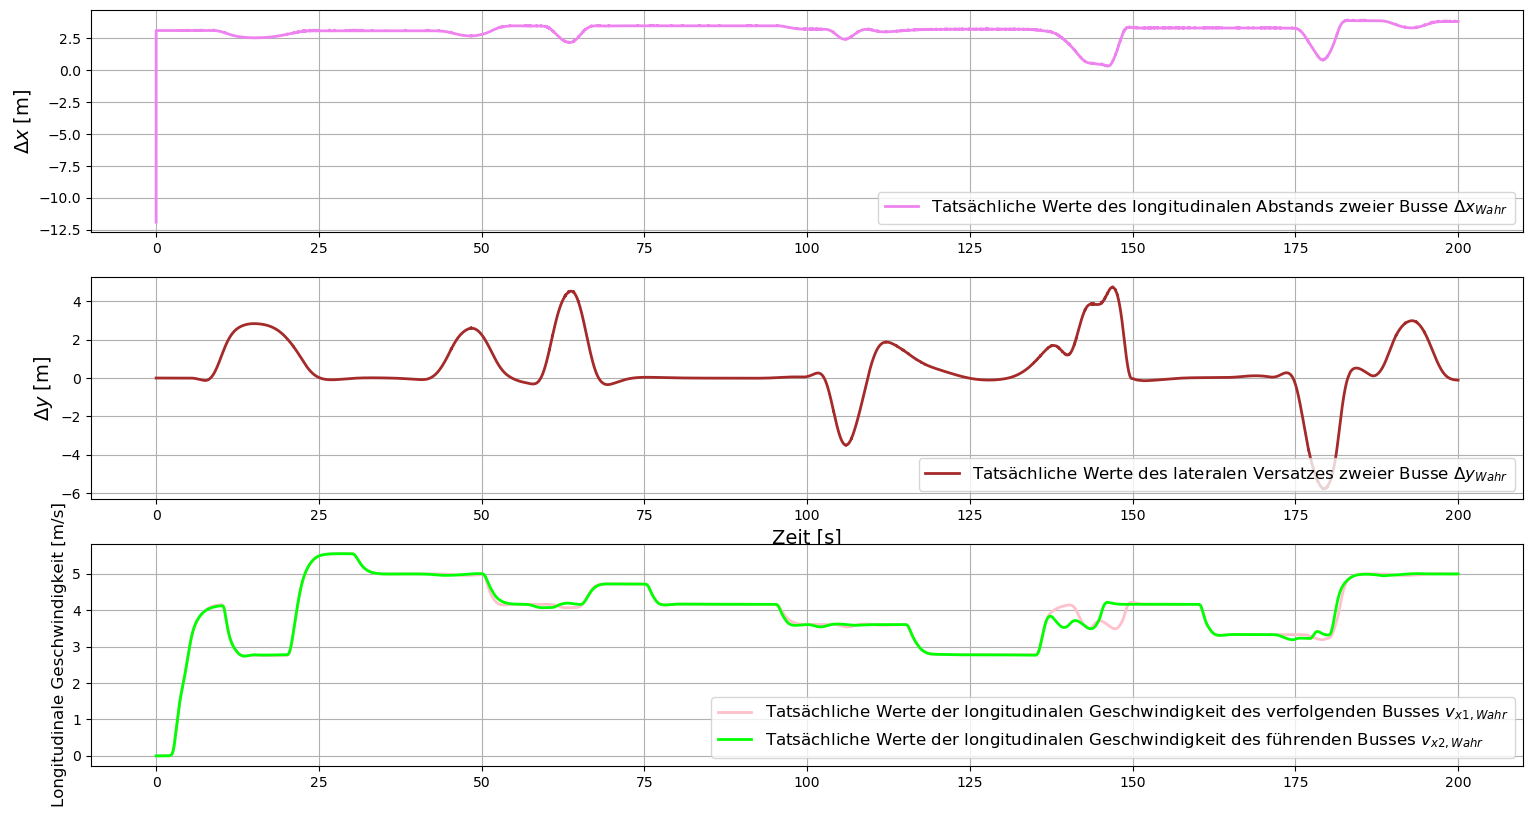

Source data for this figure (header and first rows):
Time, camera_rel_pose_dphi, camera_rel_pose_dx, camera_rel_pose_dy, fusion_rel_pose_dphi, fusion_rel_pose_dx, fusion_rel_pose_dy, groundtruth_follow_longi_velocity, groundtruth_lead_longi_velocity, groundtruth_rel_pose_dphi, groundtruth_rel_pose_dx, groundtruth_rel_pose_dy, lidar_rel_pose_dphi, lidar_rel_pose_dx, lidar_rel_pose_dy
0, 0, 0, 0, 0, 0, 0, 0, 0, 0, -11.89, 0, 0, 0, 0
0.001, 0, 0, 0, 0, 0, 0, 0, 0, 0, 3.11, 1.923859255e-10, 0, 0, 0
0.011, 0, 0, 0, 0, 0, 0, 3.807334575e-09, 3.807334575e-09, 0, 3.11, 2.258640383e-08, 0, 0, 0
0.021, 0, 0, 0, 0, 0, 0, 1.791336353e-08, 1.791336353e-08, -2.220446049e-16, 3.11, 8.51920912e-08, 0, 0, 0
0.031, 0, 0, 0, 0, 0, 0, -2.607814418e-08, -2.607814419e-08, -4.440892099e-16, 3.11, 1.595428706e-07, 0, 0, 0
0.041, 0, 0, 0, 0, 0, 0, -8.217679824e-08, -8.217679815e-08, -1.554312234e-15, 3.11, 2.43980033e-07, 0, 0, 0
0.051, 0, 0, 0, 0, 0, 0, -1.361082191e-07, -1.36108218e-07, 7.771561172e-15, 3.11, 3.327006096e-07, 0, 0, 0
0.061, 0, 0, 0, 0, 0, 0, -1.759360449e-07, -1.759360464e-07, 3.774758284e-14, 3.11, 4.109054025e-07, 0, 0, 0
0.071, 0, 0, 0, 0, 0, 0, -1.996336441e-07, -1.996336499e-07, 8.193445922e-14, 3.11, 4.833339602e-07, 0, 0, 0
0.081, 0, 0, 0, 0, 0, 0, -2.131541247e-07, -2.131541317e-07, 1.34336986e-13, 3.11, 5.40292427e-07, 0, 0, 0
0.091, 0, 0, 0, 0, 0, 0, -2.156331451e-07, -2.156331477e-07, 1.900701818e-13, 3.11, 5.797914509e-07, 0, 0, 0
0.101, 0, 0, 0, 0, 0, 0, -2.113849279e-07, -2.113849208e-07, 2.482458683e-13, 3.11, 6.015989079e-07, 0, 0, 0
0.111, 0, 0, 0, 0, 0, 0, -2.004455694e-07, -2.00445549e-07, 3.073097332e-13, 3.11, 5.997578566e-07, 0, 0, 0
0.121, 0, 0, 0, 0, 0, 0, -1.827207348e-07, -1.827206998e-07, 3.670397319e-13, 3.11, 5.7725632e-07, 0, 0, 0
0.131, -0.00182, 3.129, 0.005598, -0.01645, 3.142, 0.05092, -1.593558696e-07, -1.593558208e-07, 4.263256415e-13, 3.11, 5.307572121e-07, -0.01645, 3.142, 0.05092
0.141, -0.00182, 3.129, 0.005598, -0.01645, 3.142, 0.05092, -1.28875435e-07, -1.288753748e-07, 4.842792833e-13, 3.11, 4.615742933e-07, -0.01645, 3.142, 0.05092
0.151, -0.00182, 3.129, 0.005598, -0.01645, 3.142, 0.05092, -9.228222544e-08, -9.228215691e-08, 5.415667914e-13, 3.11, 3.703615287e-07, -0.01645, 3.142, 0.05092
0.161, -0.00182, 3.129, 0.005598, -0.01645, 3.142, 0.05092, -4.863155562e-08, -4.863148205e-08, 5.975220319e-13, 3.11, 2.564039155e-07, -0.01645, 3.142, 0.05092
0.171, -0.00182, 3.129, 0.005598, -0.01645, 3.142, 0.05092, 2.372161444e-09, 2.372236879e-09, 6.519229601e-13, 3.11, 1.218788489e-07, -0.01645, 3.142, 0.05092
0.181, -0.00182, 3.129, 0.005598, -0.01645, 3.142, 0.05092, 6.100506918e-08, 6.100514366e-08, 7.052136652e-13, 3.11, -3.375230369e-08, -0.01645, 3.142, 0.05092
0.191, -0.00182, 3.129, 0.005598, -0.01356, 3.156, 0.03369, 1.273305233e-07, 1.273305944e-07, 7.571721028e-13, 3.11, -2.075587721e-07, -0.009043, 3.173, 0.006234
0.201, -0.00182, 3.129, 0.005598, -0.01356, 3.156, 0.03369, 1.996225593e-07, 1.996226252e-07, 8.080203173e-13, 3.11, -3.981104454e-07, -0.009043, 3.173, 0.006234
0.211, -0.00182, 3.129, 0.005598, -0.01356, 3.156, 0.03369, 2.769347668e-07, 2.76934826e-07, 8.575362642e-13, 3.11, -6.032565017e-07, -0.009043, 3.173, 0.006234
0.221, -0.00182, 3.129, 0.005598, -0.01356, 3.156, 0.03369, 3.575127321e-07, 3.575127835e-07, 9.054978989e-13, 3.11, -8.199573461e-07, -0.009043, 3.173, 0.006234
0.231, -0.00182, 3.129, 0.005598, -0.01356, 3.156, 0.03369, 4.393369814e-07, 4.393370244e-07, 9.521272659e-13, 3.11, -1.046524212e-06, -0.009043, 3.173, 0.006234
0.241, -0.00182, 3.129, 0.005598, -0.01356, 3.156, 0.03369, 5.196374539e-07, 5.196374883e-07, 9.980904991e-13, 3.11, -1.279661103e-06, -0.009043, 3.173, 0.006234
0.251, -0.00182, 3.129, 0.005598, -0.009397, 3.158, 0.02434, 5.946702574e-07, 5.946702835e-07, 1.041611242e-12, 3.11, -1.517473206e-06, 0.0001156, 3.162, -0.0001134
0.261, -0.00182, 3.129, 0.005598, -0.009397, 3.158, 0.02434, 6.594749941e-07, 6.594750126e-07, 1.083799717e-12, 3.11, -1.757491668e-06, 0.0001156, 3.162, -0.0001134
0.271, -0.00182, 3.129, 0.005598, -0.009397, 3.158, 0.02434, 7.08008795e-07, 7.080088069e-07, 1.125322058e-12, 3.11, -1.997093691e-06, 0.0001156, 3.162, -0.0001134
0.281, -0.00182, 3.129, 0.005598, -0.009397, 3.158, 0.02434, 7.36722249e-07, 7.367222556e-07, 1.165068042e-12, 3.11, -2.234108663e-06, 0.0001156, 3.162, -0.0001134
0.291, -0.00182, 3.129, 0.005598, -0.009397, 3.158, 0.02434, 7.466670638e-07, 7.466670664e-07, 1.203259714e-12, 3.11, -2.46590889e-06, 0.0001156, 3.162, -0.0001134
0.301, -0.00182, 3.129, 0.005598, -0.009397, 3.158, 0.02434, 7.414219289e-07, 7.414219288e-07, 1.240119119e-12, 3.11, -2.69064614e-06, 0.0001156, 3.162, -0.0001134
0.311, -0.00182, 3.129, 0.005598, -0.007183, 3.159, 0.01904, 7.252251682e-07, 7.252251663e-07, 1.2758683e-12, 3.11, -2.906254592e-06, 0.000111, 3.162, -0.0001089
0.321, -0.00182, 3.129, 0.005598, -0.007183, 3.159, 0.01904, 7.023816103e-07, 7.023816071e-07, 1.310285214e-12, 3.11, -3.111072991e-06, 0.000111, 3.162, -0.0001089
0.331, -0.00182, 3.129, 0.005598, -0.007183, 3.159, 0.01904, 6.764465536e-07, 6.764465496e-07, 1.34336986e-12, 3.11, -3.303677716e-06, 0.000111, 3.162, -0.0001089
0.341, -0.00182, 3.129, 0.005598, -0.007183, 3.159, 0.01904, 6.503263955e-07, 6.503263907e-07, 1.375344283e-12, 3.11, -3.482684108e-06, 0.000111, 3.162, -0.0001089
0.351, -0.00182, 3.129, 0.005598, -0.007183, 3.159, 0.01904, 6.261590097e-07, 6.261590043e-07, 1.405986438e-12, 3.11, -3.647129647e-06, 0.000111, 3.162, -0.0001089
0.361, -0.00182, 3.129, 0.005598, -0.007183, 3.159, 0.01904, 6.053931142e-07, 6.05393108e-07, 1.435740415e-12, 3.11, -3.796043741e-06, 0.000111, 3.162, -0.0001089
0.371, -0.00182, 3.129, 0.005598, -0.003939, 3.161, 0.01438, 5.889991293e-07, 5.889991221e-07, 1.46394008e-12, 3.11, -3.928767691e-06, 0.009755, 3.173, -0.007171
0.381, -0.00182, 3.129, 0.005598, -0.003939, 3.161, 0.01438, 5.774593933e-07, 5.77459385e-07, 1.491251567e-12, 3.11, -4.044769182e-06, 0.009755, 3.173, -0.007171
0.391, -0.00182, 3.129, 0.005598, -0.003939, 3.161, 0.01438, 5.70990999e-07, 5.709909893e-07, 1.517896919e-12, 3.11, -4.143654848e-06, 0.009755, 3.173, -0.007171
0.401, -0.00182, 3.129, 0.005598, -0.003939, 3.161, 0.01438, 5.695547957e-07, 5.695547844e-07, 1.543210004e-12, 3.11, -4.225248049e-06, 0.009755, 3.173, -0.007171
0.411, -0.00182, 3.129, 0.005598, -0.003939, 3.161, 0.01438, 5.729523819e-07, 5.729523689e-07, 1.567190822e-12, 3.11, -4.289439351e-06, 0.009755, 3.173, -0.007171
0.421, -0.00182, 3.129, 0.005598, -0.003939, 3.161, 0.01438, 5.808878813e-07, 5.808878665e-07, 1.59072755e-12, 3.11, -4.336314437e-06, 0.009755, 3.173, -0.007171
0.431, -0.00182, 3.129, 0.005598, -0.001791, 3.163, 0.01125, 5.92969138e-07, 5.929691211e-07, 1.613598144e-12, 3.11, -4.366046364e-06, 0.009426, 3.173, -0.006344
0.441, -0.00182, 3.129, 0.005598, -0.001791, 3.163, 0.01125, 6.087774119e-07, 6.087773929e-07, 1.634914426e-12, 3.11, -4.37893149e-06, 0.009426, 3.173, -0.006344
0.451, -0.00182, 3.129, 0.005598, -0.001791, 3.163, 0.01125, 6.27850601e-07, 6.278505799e-07, 1.655786619e-12, 3.11, -4.375383547e-06, 0.009426, 3.173, -0.006344
0.461, -0.00182, 3.129, 0.005598, -0.001791, 3.163, 0.01125, 6.49719044e-07, 6.497190206e-07, 1.675770633e-12, 3.11, -4.355888962e-06, 0.009426, 3.173, -0.006344
0.471, -0.00182, 3.129, 0.005598, -0.001791, 3.163, 0.01125, 6.739100883e-07, 6.739100627e-07, 1.694200336e-12, 3.11, -4.321042728e-06, 0.009426, 3.173, -0.006344
0.481, -0.00182, 3.129, 0.005598, -0.001791, 3.163, 0.01125, 6.999500046e-07, 6.999499768e-07, 1.712185949e-12, 3.11, -4.271496145e-06, 0.009426, 3.173, -0.006344
0.491, -0.00182, 3.129, 0.005598, -0.0002388, 3.165, 0.008947, 7.27383077e-07, 7.27383047e-07, 1.729727472e-12, 3.11, -4.207974777e-06, 0.009422, 3.173, -0.006343
0.501, -0.00182, 3.129, 0.005598, -0.0002387, 3.165, 0.008946, 7.557631659e-07, 7.557631338e-07, 1.746380818e-12, 3.11, -4.131257861e-06, 0.009422, 3.173, -0.006343
0.511, -0.00182, 3.129, 0.005598, -0.0002388, 3.165, 0.008947, 7.846686736e-07, 7.846686395e-07, 1.762145985e-12, 3.11, -4.042164748e-06, 0.009422, 3.173, -0.006343
0.521, -0.00182, 3.129, 0.005598, -0.0002388, 3.165, 0.008947, 8.137002601e-07, 8.137002242e-07, 1.777689107e-12, 3.11, -3.94155799e-06, 0.009422, 3.173, -0.006343
0.531, -0.00182, 3.129, 0.005598, -0.0002388, 3.165, 0.008947, 8.424842321e-07, 8.424841944e-07, 1.792122006e-12, 3.11, -3.830319812e-06, 0.009422, 3.173, -0.006343
0.541, -0.00182, 3.129, 0.005598, -0.0002388, 3.165, 0.008947, 8.70677163e-07, 8.706771237e-07, 1.806110816e-12, 3.11, -3.709356398e-06, 0.009422, 3.173, -0.006343
0.551, -0.00182, 3.129, 0.005598, 0.0009754, 3.166, 0.007077, 8.979630591e-07, 8.979630184e-07, 1.819433493e-12, 3.11, -3.579582845e-06, 0.00975, 3.173, -0.007171
0.561, -0.00182, 3.129, 0.005598, 0.0009755, 3.166, 0.007077, 9.240583159e-07, 9.240582739e-07, 1.831645946e-12, 3.11, -3.441917886e-06, 0.00975, 3.173, -0.007171
0.571, -0.00182, 3.129, 0.005598, 0.0009754, 3.166, 0.007078, 9.487091027e-07, 9.487090596e-07, 1.843636355e-12, 3.11, -3.297279607e-06, 0.00975, 3.173, -0.007171
0.581, -0.00182, 3.129, 0.005598, 0.0009754, 3.166, 0.007078, 9.716926098e-07, 9.716925659e-07, 1.854738585e-12, 3.11, -3.146574924e-06, 0.00975, 3.173, -0.007171
... 20,787 more rows
